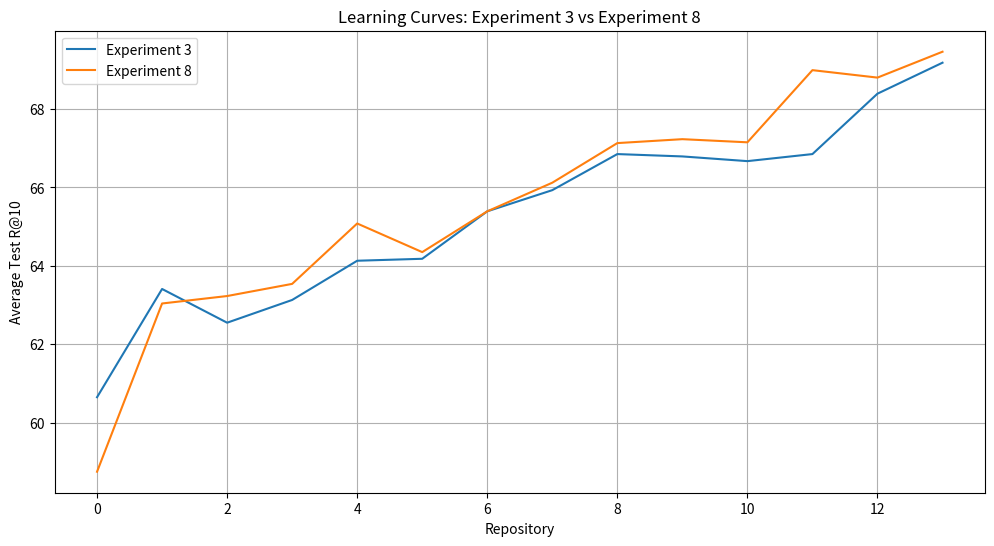
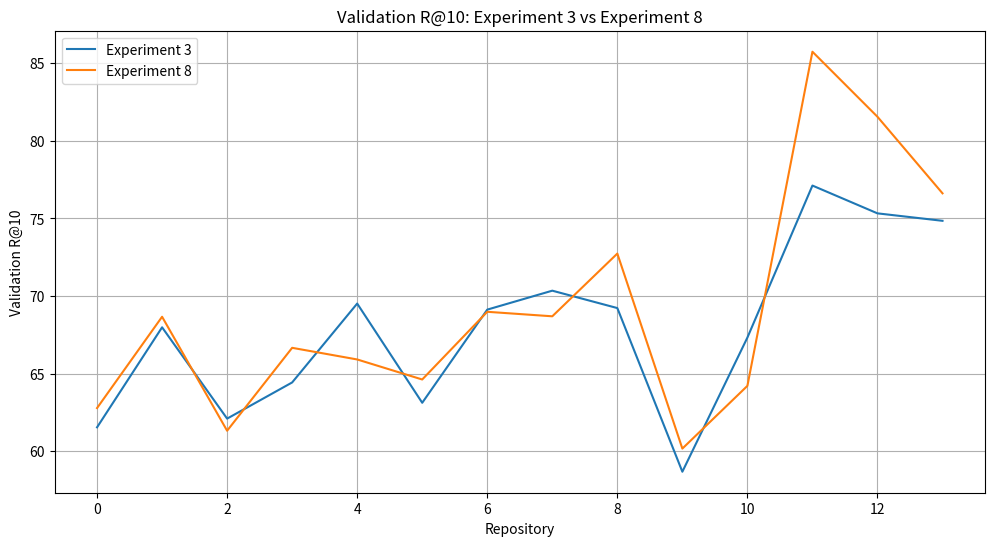

The script that saved these images, in order:
# Comparing 1, 3, 7, 8 since all single repo
# Then 2, 4, 9, 10 since all merge all

# Data for Experiment 1
data_exp1 = {
    'Repository': [
        'SciLean', 'FLT', 'PFR', 'PrimeNumberTheoremAnd', 'Compfiles', 'Debate', 
        'Mathematics in Lean Source', 'Lean4Lean', 'Matrix Cookbook', 'Math Workshop', 
        'LeanEuclid', 'Foundation', 'Con-nf', 'Saturn'
    ],
    'Validation R@10 Exp1': [71.27, 67.74, 59.55, 63.92, 59.62, 68.29, 67.69, 56.63, 69.7, 66.37, 78.24, 70.22, 59.59, 75.93],
    'Average Test R@10 Exp1': [73.86, 69.18, 67.36, 66.29, 64.42, 66.26, 66.23, 65.33, 65.42, 65.69, 68.06, 68.26, 69, 69.13],
    'task1 Test R@10: SciLean': [
        73.85920584286112,
        73.32868035876952,
        72.97772414971524,
        72.74959562478136,
        70.63821600225762,
        72.18909062705497,
        71.68465119988151,
        71.8550266804353,
        72.47968578392056,
        72.18145668925757,
        72.24165404514586,
        72.63323167669378,
        72.21137620840445,
        72.12031405939281,
    ],
    'task2 Test R@10: FLT': [
        65.03756037379306,
        65.4437900601135,
        65.28681708194893,
        64.28556082911982,
        66.08491251665177,
        66.83173447303471,
        66.63359608842127,
        67.56111646191407,
        67.00525453696974,
        67.6021387153508,
        68.08308913175348,
        70.12400489797922,
        69.70057805078555,
    ],
    'task3 Test R@10: PFR': [
        63.65575097301064,
        63.83202408689207,
        61.996316570687036,
        63.73794117626312,
        62.99436339195744,
        63.558241815199715,
        64.06524363935924,
        64.44548116405595,
        65.13062758577081,
        65.25185096089368,
        65.00655738804377,
        64.14948786520812,
    ],
    'task4 Test R@10: PrimeNumberTheoremAnd': [
        63.28736352066478,
        63.878383496419964,
        64.38922210110593,
        64.42142632528835,
        64.92999140161042,
        64.9833680612955,
        64.15851606432513,
        64.61950014485748,
        65.03301446024096,
        64.76086730141155,
        64.66836648850575,
    ],
    'task5 Test R@10: Compfiles': [
        61.31705700621867,
        61.984780260073194,
        62.13446696670244,
        61.8048483218664,
        62.4541698020182,
        61.373927241559436,
        61.633013487753864,
        61.964453731984804,
        61.765413169572156,
        61.1067724527919,
    ],
    'task6 Test R@10: Debate': [
        69.17481903899771,
        70.53592874311944,
        70.1920320484163,
        70.42574055395158,
        71.42967644176399,
        72.53351750701256,
        72.37694021333849,
        72.19307837625084,
        71.89162921977173,
    ],
    'task7 Test R@10: Mathematics in Lean Source': [
        64.9855925838272,
        65.85078226948954,
        67.40270833949648,
        67.37677992091432,
        67.75467208696138,
        67.98786350323937,
        68.36090423433816,
        67.44245661956367,
    ],
    'task8 Test R@10: Lean4Lean': [
        57.84334415584416,
        50.66531385281385,
        53.019480519480524,
        56.99675324675325,
        57.28084415584416,
        60.62364718614719,
        60.831980519480524,
    ],
    'task9 Test R@10: Matrix Cookbook': [
        68.76854354153882,
        68.50513676574997,
        68.70271194563648,
        68.93010378859435,
        69.0352744303216,
        68.44923943980548,
    ],
    'task10 Test R@10: Math Workshop': [
        67.35894379864388,
        68.54867887415723,
        68.16078135860015,
        67.45318190100068,
        67.44333207732106,
    ],
    'task11 Test R@10: LeanEuclid': [
        82.87842511306198,
        84.63288108539506,
        85.38707102952914,
        85.19686086725194,
    ],
    'task12 Test R@10: Foundation': [
        66.73914804016844,
        67.25107304826693,
        68.00645853579528,
    ],
    'task13 Test R@10: Con-nf': [
        72.80222608248087,
        70.88659571143648,
    ],
    'task14 Test R@10: Saturn': [
        75.92063492063491,
    ],
}

# Data for Experiment 3
data_exp3 = {
    'Repository': [
        'Compfiles', 'Mathematics in Lean Source', 'PrimeNumberTheoremAnd', 'Math Workshop',
        'FLT', 'PFR', 'SciLean', 'Debate', 'Matrix Cookbook', 'Con-nf',
        'Foundation', 'Saturn', 'LeanEuclid', 'Lean4Lean'
    ],
    'Validation R@10 Exp3': [61.55, 67.99, 62.11, 64.44, 69.52, 63.13, 69.13, 70.35, 69.23, 58.69, 67.33, 77.12, 75.33, 74.85],
    'Average Test R@10 Exp3': [60.65, 63.41, 62.55, 63.13, 64.13, 64.18, 65.39, 65.93, 66.85, 66.79, 66.67, 66.85, 68.39, 69.18],
    'task1 Test R@10: Compfiles': [
        60.64706363237122, 61.32526532789667, 61.6708414949816, 61.08772811083543, 60.261503729020575, 60.30689658891723, 60.60123583745497, 
        60.153335213407054, 59.7709911492489, 60.00540189142794, 59.91546810620901,  59.88792078948343, 59.64851162308727, 59.420134063412014],
    'task2 Test R@10: Mathematics in Lean Source': [
        65.48591635672048, 65.75192142681436, 66.4970212474497, 66.49549432082041, 68.10014741519532, 67.93505866948891, 67.88206930569434, 
        67.97385677238191, 67.61899831570183, 67.69791601581457, 67.581090432529, 67.75405538565178, 67.55591710838813],
    'task3 Test R@10: PrimeNumberTheoremAnd': [
        60.24074464461104, 61.601678946721826, 61.53315591144687, 62.06460041347961, 61.59168435062894, 62.286496517728665, 63.17427181726865, 
        62.95367306725815, 62.84812634406436, 62.796309821659605, 62.573145480848204, 62.1576880065672],
    'task4 Test R@10: Math Workshop': [
        63.32418885891475, 65.32513361607977, 64.5102791379126, 67.1694072669325, 66.1893594713575, 67.5335852605448, 68.069787398159,
        68.17676215211705, 67.79894096460394, 68.11922176655432, 68.37256090708857],
    'task5 Test R@10: FLT': [
        67.05795410771319, 67.50657961559557, 68.07826197730941, 68.94304048302321, 69.25704440208798, 69.06493687974346, 69.13220145373448, 
        69.16048162503891, 69.47002065174642, 69.48301090016267],
    'task6 Test R@10: PFR': [
        62.58480312148852, 64.14710648979965, 64.12721536773596, 63.79502213074667, 63.97614939811086, 63.862150608153875, 63.66221697616451,
        64.11137631469667, 63.98214095462508],
    'task7 Test R@10: SciLean': [
        68.18567421512381, 68.94310521480176, 70.20595528030704, 70.11859835977681, 70.07787376617783, 70.21904098724055, 69.74478926670498,
        69.6667197138306],
    'task8 Test R@10: Debate': [68.91867342976552, 68.8826460829178, 69.18231380479203, 69.31982755616717 , 69.58427923681404, 69.13118545804842, 69.48585868047269],
    'task9 Test R@10: Matrix Cookbook': [71.04190539789398, 71.1094077126274, 71.08151370983799,  71.44692514637913, 71.19988426372417, 71.55403847771102],
    'task10 Test R@10: Con-nf': [65.80145354021758, 66.0667469234885, 64.94783306581058, 66.0404405207776, 65.51765650080257 ],
    'task11 Test R@10: Foundation': [65.21872588006309,  64.71692632303098 , 65.3519623141716, 65.13856379408705 ],
    'task12 Test R@10: Saturn': [70.44871794871794, 73.2396449704142, 71.61242603550296 ],
    'task13 Test R@10: LeanEuclid': [82.70537124802527, 83.11611374407583],
    'task14 Test R@10: Lean4Lean': [81.45833333333331],
}

# Data for Experiment 7
data_exp7 = {
    'Repository': [
        'SciLean', 'FLT', 'PFR', 'PrimeNumberTheoremAnd', 'Compfiles', 'Debate', 
        'Mathematics in Lean Source', 'Lean4Lean', 'Matrix Cookbook', 'Math Workshop', 
        'LeanEuclid', 'Foundation', 'Con-nf', 'Saturn'
    ],
    'Validation R@10 Exp7': [73.29, 64.81, 65.7, 62.29, 59.84, 66.27, 65.93, 69.54, 70.61, 69.37, 78.43, 65.66, 65.88, 76.62],
    'Average Test R@10 Exp7': [71.2, 67.98, 65.76, 63.8, 62.69, 64.03, 64.96, 66.34, 67.34, 66.83, 68.53, 68.88, 68.93, 68.69],
    'task1 Test R@10: SciLean': [
        71.20389812006579,
        70.88572734281318,
        69.45071377207105,
        68.04213122576395,
        67.54972978525873,
        69.00726445137622,
        68.1475817004759,
        69.16021492368797,
        68.88467893457913,
        68.66443399876533,
        70.03684790111936,
        70.79591178393574,
        70.79269071285039,
        70.4829950488633,
    ],
    'task2 Test R@10: FLT': [
        65.07176102225607,
        65.40441571629691,
        65.46359663438871,
        66.71763275228622,
        66.32677938123483,
        66.51353212244301,
        67.46049110405545,
        68.08911632921534,
        67.86661907949036,
        67.94782170524743,
        68.34642420285985,
        68.75055747332976,
        67.64915090410139,
    ],
    'task3 Test R@10: PFR': [
        62.42702304718558,
        62.63653303342254,
        61.08633206103329,
        63.23399216111696,
        63.389472189854345,
        63.61926782962023,
        63.87887090330584,
        63.63956773198856,
        63.98858679821081,
        64.57938360670029,
        64.55085193940373,
        64.16258899533722,
    ],
    'task4 Test R@10: PrimeNumberTheoremAnd': [
        59.05709262625734,
        60.03949195908337,
        60.71556174953353,
        62.44838672264446,
        62.986986620603055,
        62.76881018292028,
        62.97411652294068,
        63.57632397421652,
        63.45998124042688,
        63.43669432056458,
        63.36692156577178,
    ],
    'task5 Test R@10: Compfiles': [
        58.03951954155118,
        58.38592095720916,
        58.366492642567124,
        58.755716361631585,
        58.53107733971926,
        58.45073710566204,
        58.660424661063374,
        58.730219829023675,
        58.29625734796436,
        58.01394642544443,
    ],
    'task6 Test R@10: Debate': [
        66.49117346834545,
        67.58958046653301,
        67.88538784536891,
        69.36154187240723,
        69.21244248624944,
        70.29165080942265,
        70.17823480171256,
        70.45734791001368,
        70.35635100396924,
    ],
    'task7 Test R@10: Mathematics in Lean Source': [
        68.23328801265332,
        68.61442088273124,
        69.81774137323912,
        70.04925969698739,
        70.67932720667662,
        70.89359973013498,
        70.56087893914433,
        70.63516112622426,
    ],
    'task8 Test R@10: Lean4Lean': [
        72.24691961135538,
        76.13472290072193,
        72.3144981816208,
        74.04874341855289,
        75.21711990446725,
        73.9551104597514,
        73.78141453617759,
    ],
    'task9 Test R@10: Matrix Cookbook': [
        68.60023836792804,
        69.58270850427712,
        69.10722555259355,
        69.5082364668895,
        70.28638374297653,
        70.60975490571967,
    ],
    'task10 Test R@10: Math Workshop': [
        65.55791237186585,
        66.37793196098843,
        66.27235794843769,
        66.75759235227673,
        66.29062797667449,
    ],
    'task11 Test R@10: LeanEuclid': [
        79.13774749840323,
        78.7604381047004,
        80.15802048588935,
        78.5824285004613,
    ],
    'task12 Test R@10: Foundation': [
        69.86559891464196,
        70.67254914144866,
        70.08670954245116,
    ],
    'task13 Test R@10: Con-nf': [
        67.35413639054848,
        66.54201876670793,
    ],
    'task14 Test R@10: Saturn': [
        71.1620644312952,
    ],
}

# Data for Experiment 8
data_exp8 = {
    'Repository': [
        'Compfiles', 'Mathematics in Lean Source', 'PrimeNumberTheoremAnd', 'Math Workshop',
        'FLT', 'PFR', 'SciLean', 'Debate', 'Matrix Cookbook', 'Con-nf',
        'Foundation', 'Saturn', 'LeanEuclid', 'Lean4Lean'
    ],
    'Validation R@10 Exp8': [62.79, 68.67, 61.33, 66.67, 65.92, 64.63, 68.99, 68.7, 72.74, 60.18, 64.22, 85.74, 81.55, 76.62],
    'Average Test R@10 Exp8': [58.75, 63.04, 63.23, 63.54, 65.08, 64.35, 65.39, 66.12, 67.13, 67.23, 67.15, 68.99, 68.8, 69.46],
    'task1 Test R@10: Compfiles': [
        58.753674683076795, 59.266322324139544, 59.11501222901359, 58.65061069597731, 59.08351152440277, 58.254012190948366, 58.31714930746805, 
        58.16705172694482, 58.2052292761354, 57.81466274231215, 57.931586927587, 58.19557776263805, 57.83569946245733, 58.135263114918466
    ],
    'task2 Test R@10: Mathematics in Lean Source': [
        66.82241247037165, 68.22394378997019, 68.68426125028768, 68.46477136753248, 68.52621401540969, 69.0316174088683, 69.85560219203676,
        71.13058457926404, 71.08407817561478, 70.98203735928827, 71.3442495324248, 70.89091325285804, 70.812148413589
    ],
    'task3 Test R@10: PrimeNumberTheoremAnd': [
        62.37342972083976, 63.14389800117126, 63.57248915109329, 62.72338659851425, 63.358305722154476, 64.10691753468002, 63.84201634681258,
        64.27687840450473, 64.27556330718753, 64.32555466833091, 64.09342765687724, 64.9165197040928
    ],
    'task4 Test R@10: Math Workshop': [
        63.692126983903755, 64.88112322603578, 63.9572265456425, 64.24406215475595, 65.50233141990883, 65.34918568101253, 65.3123566360483,
        65.3153365514187, 65.78415399457909, 64.77471389023222, 65.22434587068398
    ],
    'task5 Test R@10: FLT': [
        69.4153115431529, 69.43774305709876, 70.20327098838466, 70.4426156383421, 71.33675063495751, 71.06544237274925, 70.90625206477227,
        71.0986096866722, 71.13206954581167, 70.97284724070164
    ],
    'task6 Test R@10: PFR': [
        63.22184229942324, 63.58756427174265, 63.68275102010593, 63.94294965538092, 63.77168689248713, 63.62856794668035, 63.94054979500917,
        63.14677779628911, 62.79802453366899
    ],
    'task7 Test R@10: SciLean': [
        68.99506046579262, 68.18453403141949, 68.60493009000173, 69.21270209449912, 68.94233134861383, 69.55466069440035, 69.0684458531042,
        69.1317642961663
    ],
    'task8 Test R@10: Debate': [
        68.90809008062388, 70.17778949140212, 69.6991246532138, 69.75589568301386, 69.9558657259099, 69.73137122548178, 69.76256041434732 
    ],
    'task9 Test R@10: Matrix Cookbook': [
        71.60183467326324, 71.1446252160538, 70.97734804877662, 71.58040636612066, 71.22861530004387, 71.39100846243703
    ],
    'task10 Test R@10: Con-nf': [
        68.94028103044498, 68.89075917252147, 69.10787470725997, 67.92715651834504, 68.53508001561279
    ],
    'task11 Test R@10: Foundation': [
        67.02251895209642, 67.00373960937341, 66.70270105481373, 67.33863788793366
    ],
    'task12 Test R@10: Saturn': [85.92970521541949, 84.79591836734693, 86.49659863945578],
    'task13 Test R@10: LeanEuclid': [73.07777777777778, 73.46666666666667],
    'task14 Test R@10: Lean4Lean': [73.47417840375586],
}

experiments = {
    'Exp1': data_exp1,
    'Exp3': data_exp3,
    'Exp7': data_exp7,
    'Exp8': data_exp8
}



import numpy as np
import pandas as pd
import matplotlib.pyplot as plt
from scipy import stats

# Prepare data
repos = data_exp3['Repository']
n_repos = len(repos)

def calculate_percent_change(exp3_value, exp8_value):
    return ((exp3_value - exp8_value) / exp8_value) * 100

def calculate_AA(data, exp_name):
    test_accuracies = data[f'Average Test R@10 {exp_name}']
    return test_accuracies[-1]  # The last value represents AA_k

def calculate_AIA(data, exp_name):
    test_accuracies = data[f'Average Test R@10 {exp_name}']
    AA_values = [np.mean(test_accuracies[:i+1]) for i in range(len(test_accuracies))]
    return np.mean(AA_values)

def calculate_metrics(data, exp_name):
    metrics = {}
    
    # 2. Area Under the Learning Curve (AULC)
    aulc = np.trapz(data[f'Average Test R@10 {exp_name}']) / len(data['Repository'])
    metrics['AULC'] = aulc
    
    # 5. Backward Transfer
    backward_transfer = []
    for i in range(1, len(data['Repository'])):
        task_key = f'task{i} Test R@10: {data["Repository"][i-1]}'
        if task_key in data:
            backward_transfer.append(data[task_key][-1] - data[task_key][0])
    metrics['Avg_Backward_Transfer'] = np.mean(backward_transfer)
    
    # Extract the task-specific accuracies
    task_accuracies = {}
    for i in range(1, len(data['Repository']) + 1):
        key = f'task{i} Test R@10: {data["Repository"][i-1]}'
        if key in data:
            task_accuracies[i] = np.array(data[key])

    # Calculate min-ACC
    min_acc_values = []
    for k in range(2, len(task_accuracies) + 1):
        min_acc_sum = 0
        count = 0
        for i in range(1, k):
            if i in task_accuracies and len(task_accuracies[i][k-1:]) > 0:
                min_acc_sum += np.min(task_accuracies[i][k-1:])
                count += 1
        if count > 0:
            min_acc_values.append(min_acc_sum / count)
    
    metrics['min-ACC'] = np.mean(min_acc_values) if min_acc_values else 0

    # Worst-case Accuracy (WC-ACC)
    avg_test = np.array(data[f'Average Test R@10 {exp_name}'])
    tasks = len(avg_test)
    wc_acc_values = []
    for k in range(1, tasks + 1):
        if k == 1:
            wc_acc_values.append(avg_test[0])
        elif k-2 < len(min_acc_values):
            wc_acc = (1/k) * avg_test[k-1] + (1 - 1/k) * min_acc_values[k-2]
            wc_acc_values.append(wc_acc)
    
    metrics['WC-ACC'] = np.mean(wc_acc_values)

    # 3. Windowed Forgetting (WF)
    def calculate_WF(w):
        WF = 0
        for i in range(len(avg_test)):
            if i >= w:
                WF = max(WF, np.max(avg_test[i-w:i]) - avg_test[i])
        return WF
    
    metrics['WF5'] = calculate_WF(5)

    # 7. Windowed Plasticity (WP)
    window_size = 5
    wp_values = [max(0, avg_test[i] - avg_test[max(0, i-window_size)]) for i in range(len(avg_test))]
    metrics['WP5'] = np.mean(wp_values)

    return metrics

def calculate_additional_metrics(data, exp_name):
    metrics = {}
    
    # 3. Forgetting Measure (FM)
    fm_values = []
    for i in range(2, len(data['Repository']) + 1):
        task_key = f'task{i-1} Test R@10: {data["Repository"][i-2]}'
        if task_key in data:
            task_performances = [data[f'task{j} Test R@10: {data["Repository"][j-1]}'][i-j-1] for j in range(1, i) if f'task{j} Test R@10: {data["Repository"][j-1]}' in data]
            fm_values.append(np.max(task_performances) - data[task_key][-1])
    metrics['FM'] = np.mean(fm_values)
    
    # 4. Incremental Plasticity (IP)
    ip_values = np.diff(data[f'Validation R@10 {exp_name}'])
    metrics['IP'] = np.mean(ip_values)
    
    # 10. Time-Weighted Cumulative Performance (TWCP)
    weights = np.arange(len(data['Repository']), 0, -1)
    metrics['TWCP'] = np.sum(weights * np.array(data[f'Average Test R@10 {exp_name}'])) / np.sum(weights)
    
    # 12. Catastrophic Forgetting Resilience (CFR)
    metrics['CFR'] = np.min(data[f'Average Test R@10 {exp_name}']) / np.max(data[f'Average Test R@10 {exp_name}'])
    
    return metrics

def calculate_all_metrics(experiments):
    all_metrics = {}
    for exp_name, data in experiments.items():
        metrics = calculate_metrics(data, exp_name)
        additional_metrics = calculate_additional_metrics(data, exp_name)
        all_metrics[exp_name] = {**metrics, **additional_metrics}
    return all_metrics

def compare_metrics(all_metrics):
    comparison = {}
    for metric in all_metrics['Exp1'].keys():
        values = {exp: metrics[metric] for exp, metrics in all_metrics.items()}
        sorted_exps = sorted(values, key=values.get, reverse=True)
        sorted_values = [values[exp] for exp in sorted_exps]
        
        # Calculate percentage improvement of best over second best
        if len(sorted_values) > 1:
            percent_improvement = ((sorted_values[0] - sorted_values[1]) / sorted_values[1]) * 100
        else:
            percent_improvement = 0
        
        comparison[metric] = {
            'Ranking': list(zip(sorted_exps, sorted_values)),
            'Improvement': percent_improvement
        }
    return comparison

def format_comparison(comparison):
    formatted_output = ""
    for metric, result in comparison.items():
        formatted_output += f"{metric}:\n"
        for i, (exp, value) in enumerate(result['Ranking']):
            formatted_output += f"  {i+1}. {exp}: {value:.4f}\n"
        formatted_output += f"  Best improvement: +{result['Improvement']:.2f}%\n\n"
    return formatted_output

# Calculate metrics for all experiments
all_metrics = calculate_all_metrics(experiments)

# Compare metrics across experiments
comparison = compare_metrics(all_metrics)

# Print the results
print("Metrics Comparison:")
print(format_comparison(comparison))

# Visualize learning curves
plt.figure(figsize=(12, 6))
plt.plot(data_exp3['Average Test R@10 Exp3'], label='Experiment 3')
plt.plot(data_exp8['Average Test R@10 Exp8'], label='Experiment 8')
plt.xlabel('Repository')
plt.ylabel('Average Test R@10')
plt.title('Learning Curves: Experiment 3 vs Experiment 8')
plt.legend()
plt.grid(True)
plt.show()

# Visualize validation R@10
plt.figure(figsize=(12, 6))
plt.plot(data_exp3['Validation R@10 Exp3'], label='Experiment 3')
plt.plot(data_exp8['Validation R@10 Exp8'], label='Experiment 8')
plt.xlabel('Repository')
plt.ylabel('Validation R@10')
plt.title('Validation R@10: Experiment 3 vs Experiment 8')
plt.legend()
plt.grid(True)
plt.show()
